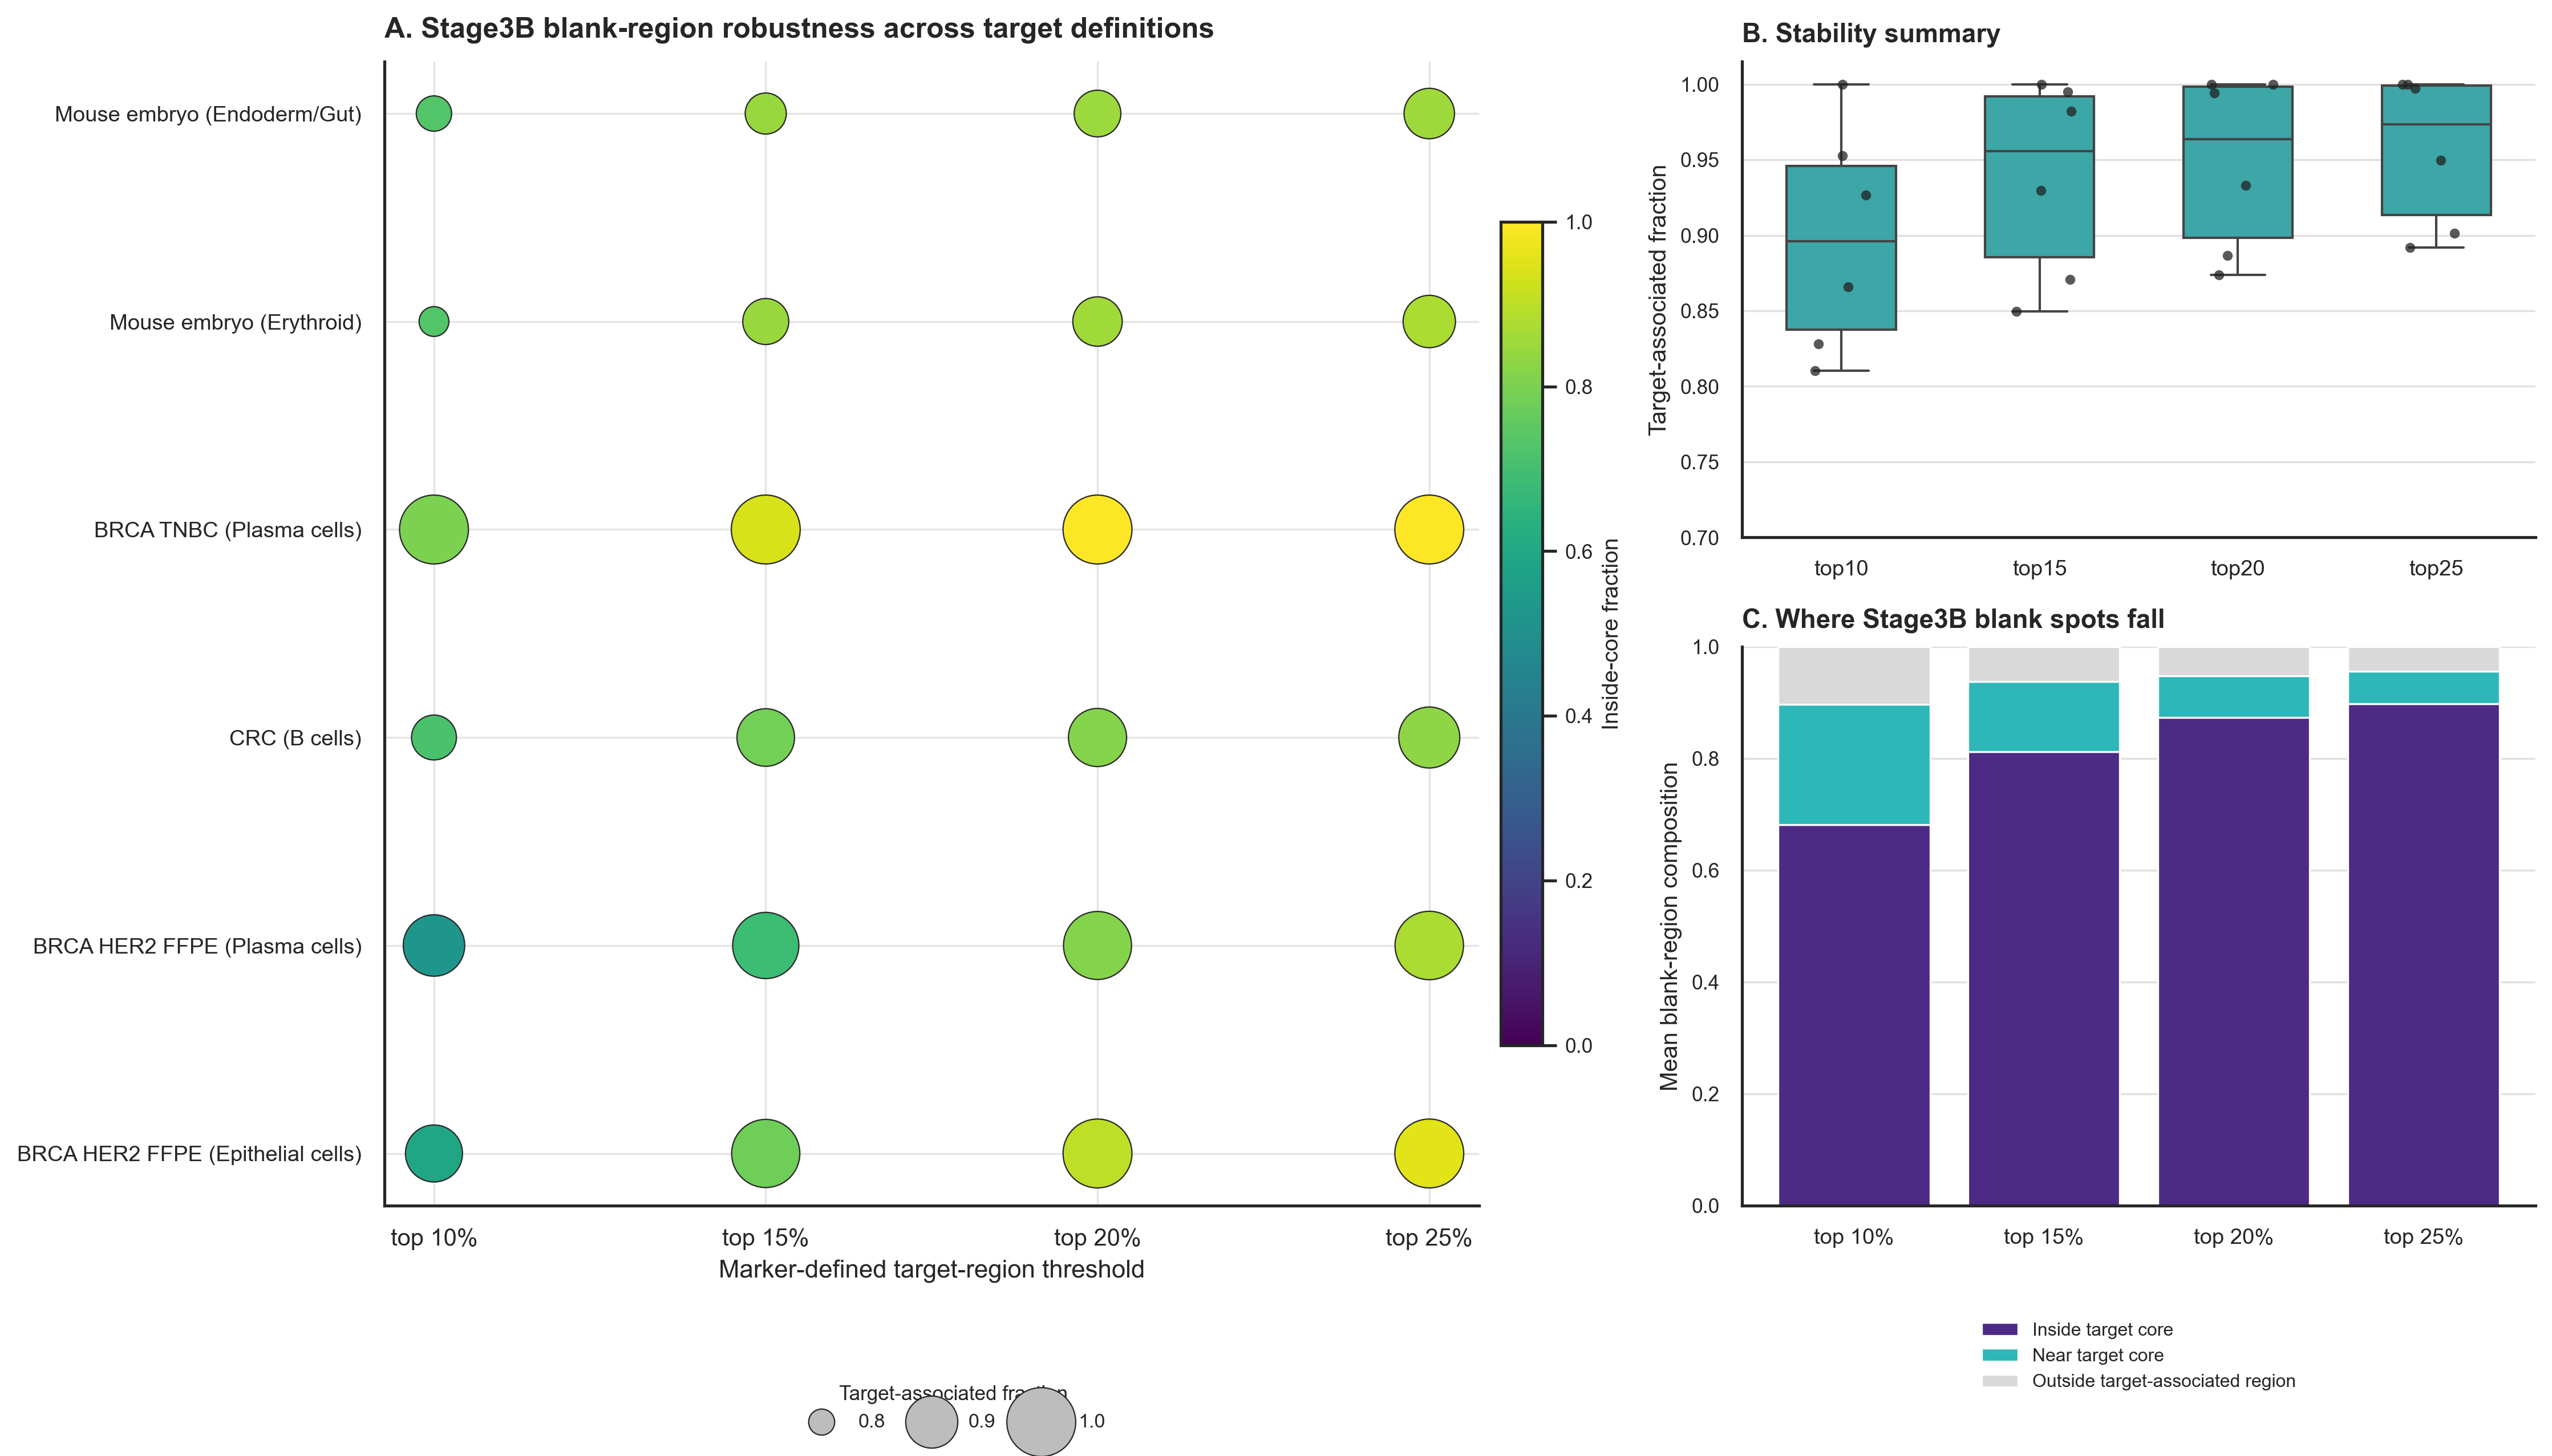

Values plotted in this chart, from the file beside it:
threshold_label, scenes, mean_target_associated_fraction, median_target_associated_fraction, mean_inside_fraction, mean_near_fraction, mean_outside_fraction, mean_core_recall
top10, 6, 0.8972, 0.8961, 0.6817, 0.2155, 0.1028, 0.726
top15, 6, 0.9379, 0.9559, 0.8128, 0.1251, 0.06212, 0.5778
top20, 6, 0.9479, 0.9635, 0.8732, 0.07472, 0.05209, 0.4644
top25, 6, 0.9567, 0.9733, 0.8977, 0.05898, 0.04333, 0.3824
